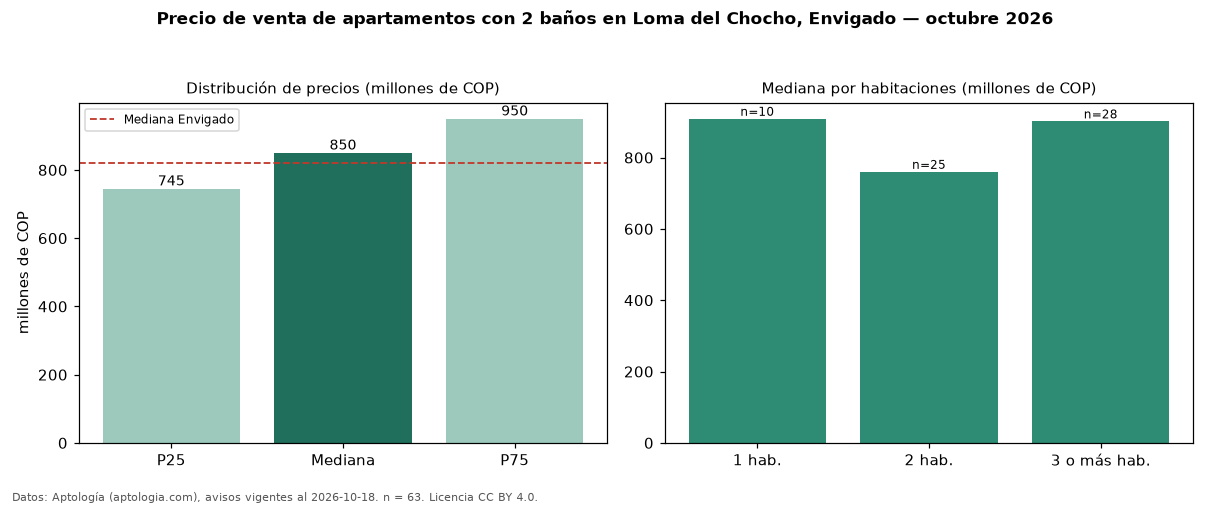

Source data for this figure (header and first rows):
seccion, metrica, valor, moneda, n
filtro, ban2, con 2 baños, , 63
precio, p25, 745000000, COP, 63
precio, mediana, 850000000, COP, 63
precio, p75, 950000000, COP, 63
precio, minimo, 495000000, COP, 63
precio, maximo, 2300000000, COP, 63
m2, mediana_precio_m2, 9489796, COP, 63
m2, area_mediana_m2, 87.0, m2, 63
admin, mediana_admin_mes, 600000, COP, 41
banos, mediana_banos, 2.0, , 
parqueadero, pct_con_parqueadero, 100.0, %, 62
estrato, estrato_mas_frecuente, 5, , 61
habitaciones, 1, 908758125, COP, 10
habitaciones, 2, 760000000, COP, 25
habitaciones, 3+, 901500000, COP, 28
ciudad, mediana_ciudad_referencia, 820000000, COP, 
ciudad, mediana_m2_ciudad, 8452381, COP, 
fuente, fecha_datos, 2026-10-18, , 
fuente, atribucion, https://www.aptologia.com/venta/envigado…, , 
fuente, licencia, CC BY 4.0, , 
